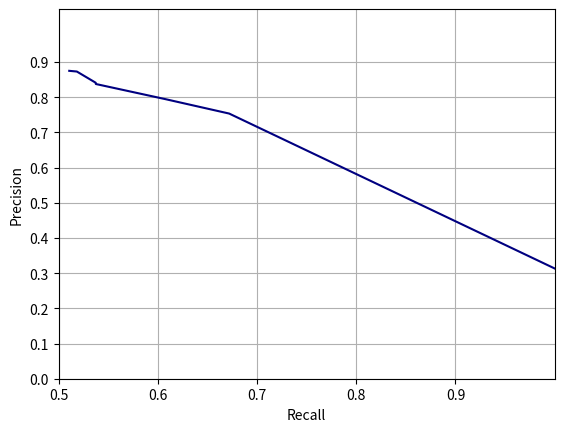

Generate this figure with matplotlib:
recall = [1.0, 0.671875, 0.6078125, 0.5375, 0.5374968812375249, 0.5373939620758483, 0.5183289670658683, 0.5106817614770459]
precision = [0.3132182925578419, 0.75331496349344, 0.7941363432622958, 0.837259464737688, 0.8387622704686261, 0.8407826680979799, 0.8726954804900205, 0.8747061965811965]
import matplotlib.pyplot as plt
import numpy
fig = plt.figure()
plt.clf()
plt.plot(recall, precision, color='navy',
         label='Precision-Recall curve')
plt.xlabel('Recall')
plt.ylabel('Precision')
plt.ylim([0.0, 1.05])
plt.xlim([0.5, 1.0])
()
ax = fig.gca()
ax.set_xticks(numpy.arange(0.5, 1, 0.1))
ax.set_yticks(numpy.arange(0, 1., 0.1))
plt.grid()
#plt.show()

plt.show()
